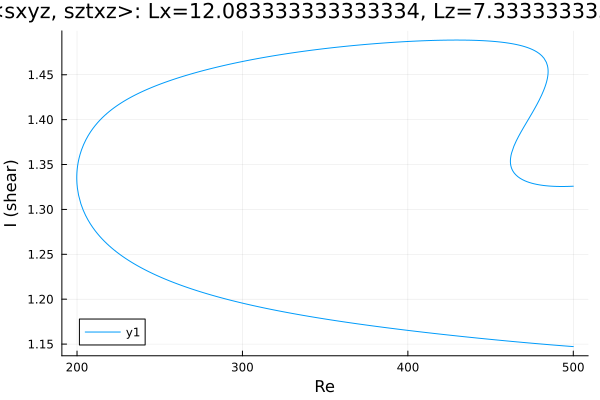

The data file committed next to this chart (first rows):
Re, shear
500.0, 1.326
498.9, 1.326
497.5, 1.326
496.1, 1.326
494.7, 1.326
493.3, 1.326
491.8, 1.326
490.4, 1.326
489, 1.326
487.6, 1.326
486.2, 1.326
484.8, 1.326
483.4, 1.326
482, 1.327
480.6, 1.327
479.1, 1.327
477.7, 1.328
476.3, 1.329
474.9, 1.329
473.5, 1.33
472.1, 1.331
470.7, 1.332
469.2, 1.333
467.8, 1.335
466.4, 1.337
465.1, 1.339
464.2, 1.341
463.5, 1.343
463.1, 1.344
462.7, 1.346
462.5, 1.347
462.4, 1.348
462.2, 1.349
462.2, 1.35
462.1, 1.35
462.1, 1.351
462, 1.351
462, 1.352
462, 1.352
462, 1.352
462, 1.352
462, 1.353
462, 1.353
462, 1.353
462, 1.353
462, 1.353
462, 1.353
462, 1.353
462, 1.353
462, 1.353
462, 1.353
462, 1.353
462, 1.354
462, 1.354
462, 1.354
462, 1.354
462, 1.354
462, 1.354
462, 1.354
462, 1.354
... 560 more rows
